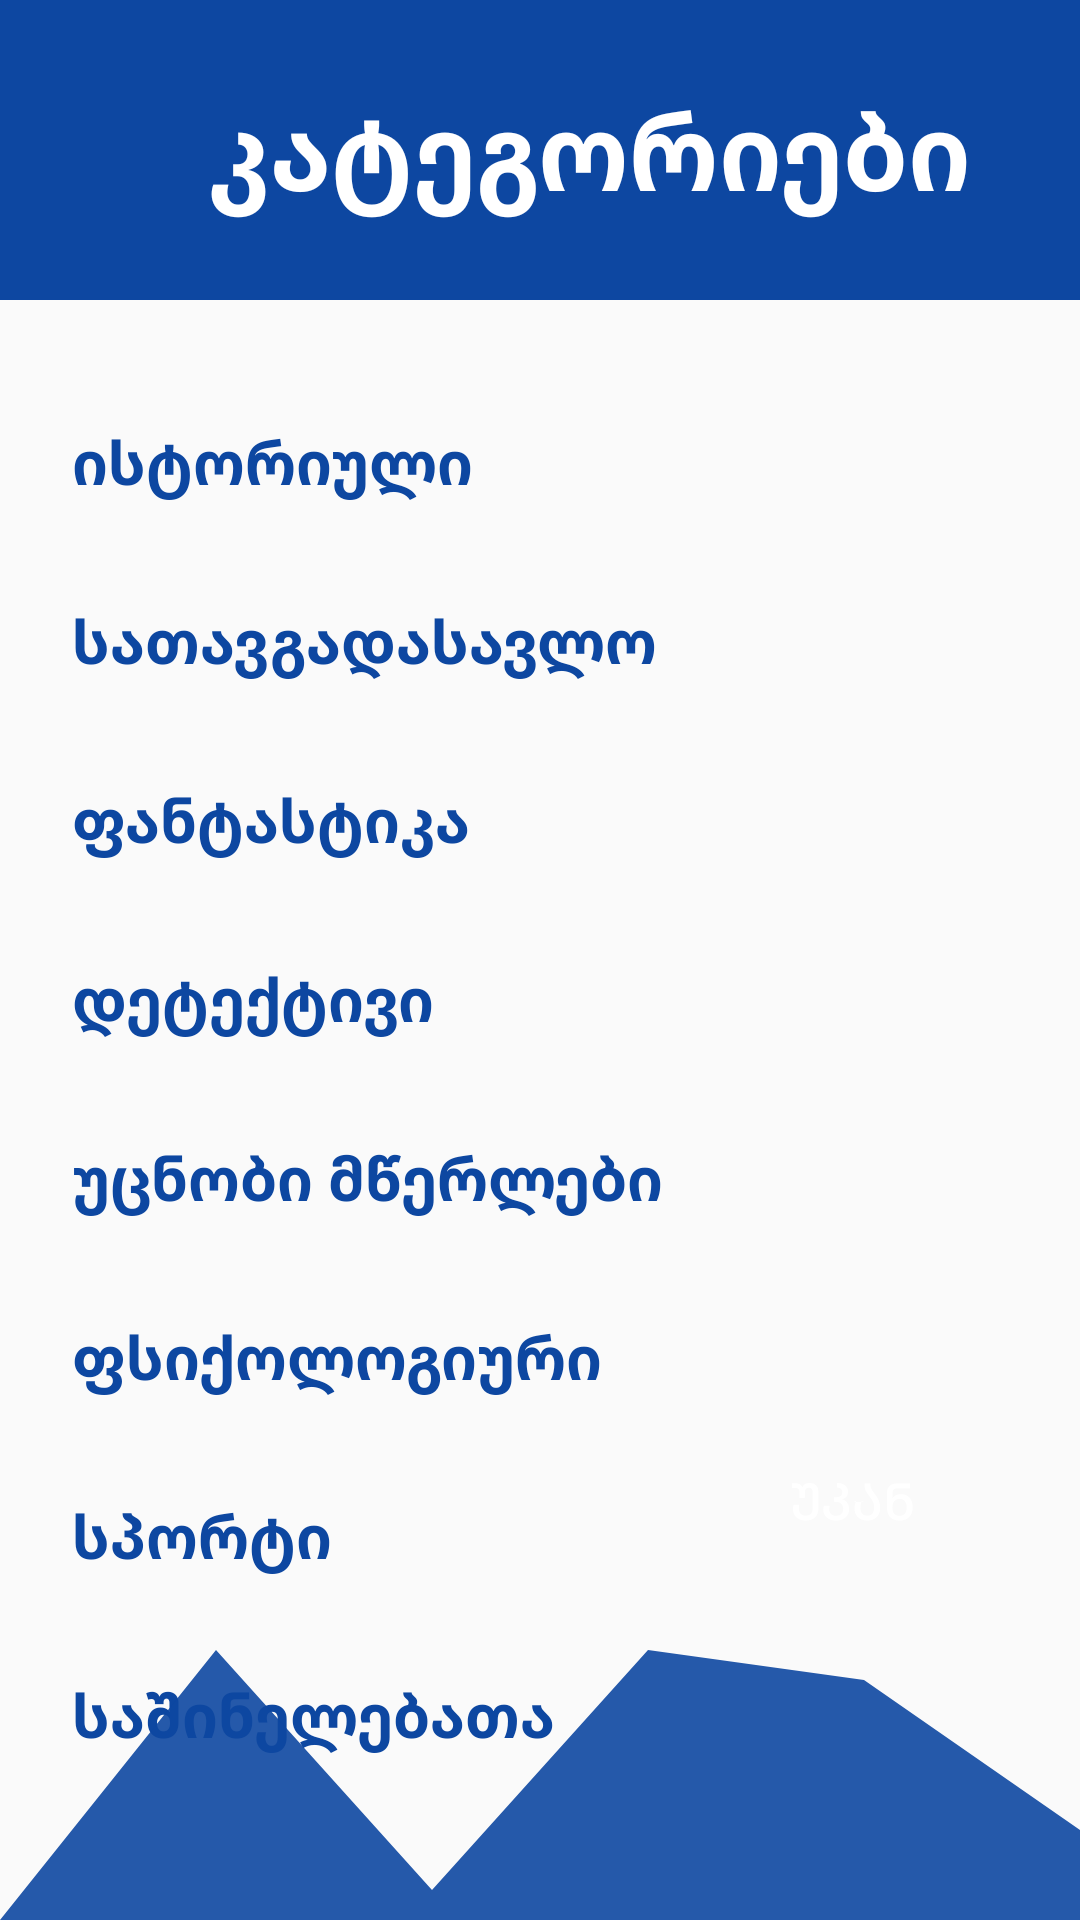

Produce the Android XML layout that renders to this screen, including the resource entries it uses.
<!-- AndroidManifest.xml: application theme Theme.BooklandGeorgia -->
<!-- res/layout/activity_categories.xml -->
<?xml version="1.0" encoding="utf-8"?>
<androidx.constraintlayout.widget.ConstraintLayout xmlns:android="http://schemas.android.com/apk/res/android"
    xmlns:app="http://schemas.android.com/apk/res-auto"
    xmlns:tools="http://schemas.android.com/tools"
    android:layout_width="match_parent"
    android:layout_height="match_parent"
    tools:context=".CategoriesActivity">

    <View
        android:id="@+id/topView"
        android:layout_width="match_parent"
        android:layout_height="100dp"
        android:background="@color/colorPrimaryDark"
        app:layout_constraintEnd_toEndOf="parent"
        app:layout_constraintStart_toStartOf="parent"
        app:layout_constraintTop_toTopOf="parent" />

    <TextView
        android:id="@+id/textView"
        android:layout_width="0dp"
        android:layout_height="wrap_content"
        android:text="        კატეგორიები"
        android:textColor="@color/white"
        android:textSize="35sp"
        android:textStyle="bold"
        app:layout_constraintBottom_toBottomOf="@+id/topView"
        app:layout_constraintEnd_toEndOf="parent"
        app:layout_constraintStart_toStartOf="parent"
        app:layout_constraintTop_toTopOf="@+id/topView" />

    <TextView
        android:id="@+id/history"
        android:layout_width="0dp"
        android:layout_height="wrap_content"
        android:layout_marginStart="16dp"
        android:layout_marginTop="32dp"
        android:layout_marginEnd="100dp"
        android:text="ისტორიული"
        android:textColor="@color/colorPrimaryDark"
        android:textSize="20sp"
        android:padding="8dp"
        android:textStyle="bold"
        app:layout_constraintEnd_toEndOf="parent"
        app:layout_constraintStart_toStartOf="parent"
        app:layout_constraintTop_toBottomOf="@+id/topView" />

    <TextView
        android:id="@+id/adventure"
        android:layout_width="0dp"
        android:layout_height="wrap_content"
        android:layout_marginStart="16dp"
        android:layout_marginTop="16dp"
        android:layout_marginEnd="100dp"
        android:text="სათავგადასავლო"
        android:textColor="@color/colorPrimaryDark"
        android:textSize="20sp"
        android:padding="8dp"
        android:textStyle="bold"
        app:layout_constraintEnd_toEndOf="parent"
        app:layout_constraintStart_toStartOf="parent"
        app:layout_constraintTop_toBottomOf="@+id/history" />

    <TextView
        android:id="@+id/fantasy"
        android:layout_width="0dp"
        android:layout_height="wrap_content"
        android:layout_marginStart="16dp"
        android:layout_marginTop="16dp"
        android:layout_marginEnd="100dp"
        android:text="ფანტასტიკა"
        android:textColor="@color/colorPrimaryDark"
        android:textSize="20sp"
        android:padding="8dp"
        android:textStyle="bold"
        app:layout_constraintEnd_toEndOf="parent"
        app:layout_constraintStart_toStartOf="parent"
        app:layout_constraintTop_toBottomOf="@+id/adventure" />

    <TextView
        android:id="@+id/detective"
        android:layout_width="0dp"
        android:layout_height="wrap_content"
        android:layout_marginStart="16dp"
        android:layout_marginTop="16dp"
        android:layout_marginEnd="100dp"
        android:text="დეტექტივი"
        android:textColor="@color/colorPrimaryDark"
        android:textSize="20sp"
        android:padding="8dp"
        android:textStyle="bold"
        app:layout_constraintEnd_toEndOf="parent"
        app:layout_constraintStart_toStartOf="parent"
        app:layout_constraintTop_toBottomOf="@+id/fantasy" />

    <TextView
        android:id="@+id/unknown"
        android:layout_width="0dp"
        android:layout_height="wrap_content"
        android:layout_marginStart="16dp"
        android:layout_marginTop="16dp"
        android:layout_marginEnd="100dp"
        android:text="უცნობი მწერლები"
        android:textColor="@color/colorPrimaryDark"
        android:textSize="20sp"
        android:padding="8dp"
        android:textStyle="bold"
        app:layout_constraintEnd_toEndOf="parent"
        app:layout_constraintStart_toStartOf="parent"
        app:layout_constraintTop_toBottomOf="@+id/detective" />

    <TextView
        android:id="@+id/psychological"
        android:layout_width="0dp"
        android:layout_height="wrap_content"
        android:layout_marginStart="16dp"
        android:layout_marginTop="16dp"
        android:layout_marginEnd="100dp"
        android:text="ფსიქოლოგიური"
        android:textColor="@color/colorPrimaryDark"
        android:textSize="20sp"
        android:padding="8dp"
        android:textStyle="bold"
        app:layout_constraintEnd_toEndOf="parent"
        app:layout_constraintStart_toStartOf="parent"
        app:layout_constraintTop_toBottomOf="@+id/unknown" />

    <TextView
        android:id="@+id/sport"
        android:layout_width="0dp"
        android:layout_height="wrap_content"
        android:layout_marginStart="16dp"
        android:layout_marginTop="16dp"
        android:layout_marginEnd="100dp"
        android:text="სპორტი"
        android:textColor="@color/colorPrimaryDark"
        android:textSize="20sp"
        android:padding="8dp"
        android:textStyle="bold"
        app:layout_constraintEnd_toEndOf="parent"
        app:layout_constraintStart_toStartOf="parent"
        app:layout_constraintTop_toBottomOf="@+id/psychological" />

    <TextView
        android:id="@+id/horror"
        android:layout_width="0dp"
        android:layout_height="wrap_content"
        android:layout_marginStart="16dp"
        android:layout_marginTop="16dp"
        android:layout_marginEnd="135dp"
        android:padding="8dp"
        android:text="საშინელებათა"
        android:textColor="@color/colorPrimaryDark"
        android:textSize="20sp"
        android:textStyle="bold"
        app:layout_constraintEnd_toEndOf="parent"
        app:layout_constraintStart_toStartOf="parent"
        app:layout_constraintTop_toBottomOf="@+id/sport" />

    <View
        android:id="@+id/view3"
        android:layout_width="0dp"
        android:layout_height="100dp"
        app:layout_constraintBottom_toBottomOf="parent"
        app:layout_constraintEnd_toEndOf="parent"
        app:layout_constraintStart_toStartOf="parent"
        android:background="@drawable/ic_wave__1_"/>

    <Button
        android:id="@+id/btnBack"
        android:layout_width="wrap_content"
        android:layout_height="wrap_content"
        android:layout_marginEnd="32dp"
        android:layout_marginBottom="16dp"
        android:background="@drawable/buttons_4"
        android:text="უკან"
        android:textColor="@color/white"
        android:textSize="17dp"
        app:layout_constraintBottom_toTopOf="@+id/view3"
        app:layout_constraintEnd_toEndOf="parent" />
</androidx.constraintlayout.widget.ConstraintLayout>
<!-- resources referenced by this layout -->
<resources>
  <color name="colorPrimaryDark">#0D47A1</color>
  <color name="white">#FFFFFFFF</color>
  <!-- drawable ic_wave__1_ (drawable) -->
  <vector android:alpha="0.9" android:height="106.666664dp"
      android:viewportHeight="320" android:viewportWidth="1440"
      android:width="480dp" xmlns:android="http://schemas.android.com/apk/res/android">
      <path android:fillColor="@color/colorPrimaryDark" android:pathData="M0,320L288,32L576,288L864,32L1152,64L1440,224L1440,320L1152,320L864,320L576,320L288,320L0,320Z"/>
  </vector>
  <style name="Theme.BooklandGeorgia" parent="Theme.AppCompat.Light.NoActionBar">
          
          <item name="colorPrimary">@color/purple_500</item>
          <item name="colorPrimaryVariant">@color/purple_700</item>
          <item name="colorOnPrimary">@color/white</item>
          
          <item name="colorSecondary">@color/teal_200</item>
          <item name="colorSecondaryVariant">@color/teal_700</item>
          <item name="colorOnSecondary">@color/black</item>
          
          <item name="android:statusBarColor" tools:targetApi="l">?attr/colorPrimaryVariant</item>
          
      </style>
  <color name="purple_500">#FF6200EE</color>
  <color name="purple_700">#FF3700B3</color>
  <color name="teal_200">#FF03DAC5</color>
  <color name="teal_700">#FF018786</color>
  <color name="black">#FF000000</color>
</resources>
